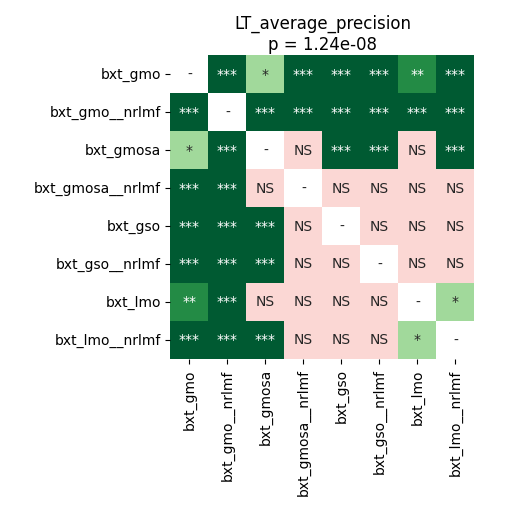

The file beside this chart, header and first rows:
	bxt_gmo	bxt_gmo__nrlmf	bxt_gmosa	bxt_gmosa__nrlmf	bxt_gso	bxt_gso__nrlmf	bxt_lmo	bxt_lmo__nrlmf
bxt_gmo	1.0	9.494357638888888e-05	0.011	0.000233	0.0004601	9.494357638888888e-05	0.00245	9.494357638888888e-05
bxt_gmo__nrlmf	9.494357638888888e-05	1.0	9.494357638888888e-05	9.494357638888888e-05	9.494357638888888e-05	9.494357638888888e-05	9.494357638888888e-05	9.494357638888888e-05
bxt_gmosa	0.011	9.494357638888888e-05	1.0	0.1035	0.0001709	0.0006104	0.0653	0.0004601
bxt_gmosa__nrlmf	0.000233	9.494357638888888e-05	0.1035	1.0	0.7711	0.05217	0.8999	0.1651
bxt_gso	0.0004601	9.494357638888888e-05	0.0001709	0.7711	1.0	0.1556	0.3074	0.2249
bxt_gso__nrlmf	9.494357638888888e-05	9.494357638888888e-05	0.0006104	0.05217	0.1556	1.0	0.1936	0.6425
bxt_lmo	0.00245	9.494357638888888e-05	0.0653	0.8999	0.3074	0.1936	1.0	0.03524
bxt_lmo__nrlmf	9.494357638888888e-05	9.494357638888888e-05	0.0004601	0.1651	0.2249	0.6425	0.03524	1.0
